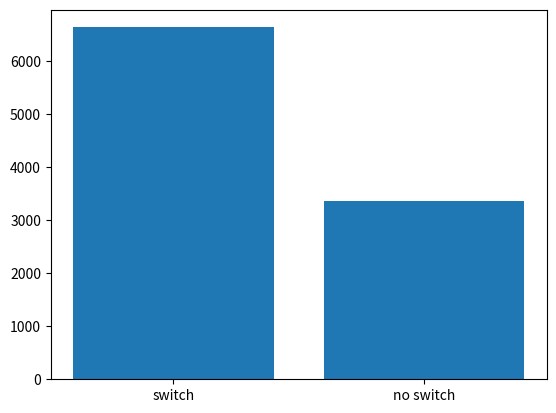

Here is the Python script that generated this plot:
#author: professor alonzi
#date: 2025-02-05
# code to solve the monty hall problem

#import the necessary libraries 
import random
import pandas as pd 
import matplotlib.pyplot as plt

# define the number of trials
trials = 10000

# define the number of doors
doors = 3

# define the number of goats
goats = doors - 1

# define the number of cars
cars = 1

# run the simulation and store the results in a pandas dataframe
results = pd.DataFrame(columns=['trial', 'assignment'])
for i in range(trials):
    # randomly assign the door with the car to one of the doors
    car_door = random.randint(0, doors - 1)
    print(i,car_door)
    results.loc[i] = [i, car_door]


# create a new column in df showing if we win the game if we switch
results['switch'] = results['assignment'] != car_door

# create a new column in df showing if we win the game if we don't switch
results['no_switch'] = results['assignment'] == car_door

# change the contents of the switch and no switch columns to 1 if they are true and 0 if they are false
results['switch'] = results['switch'].astype(int)
results['no_switch'] = results['no_switch'].astype(int)

# print the results
print(results)
#sum up the results if we switch 
wins = results['switch'].sum()
print(wins)
#sum up the results if we don't switch
losses = results['no_switch'].sum()
print(losses)
# make a bar chart showing the wins and losses
plt.bar(['switch', 'no switch'], [wins, losses])
plt.show()


